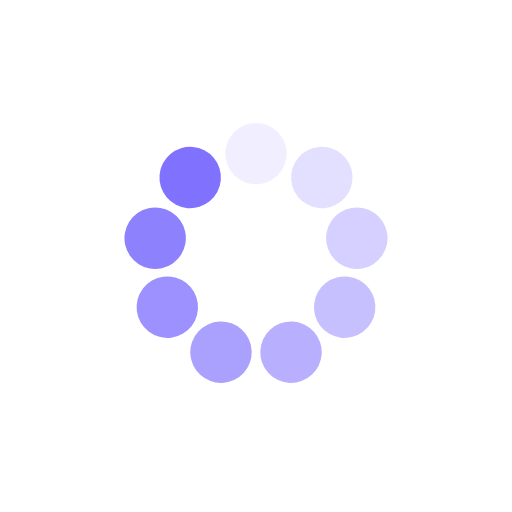
t = 0.00 s
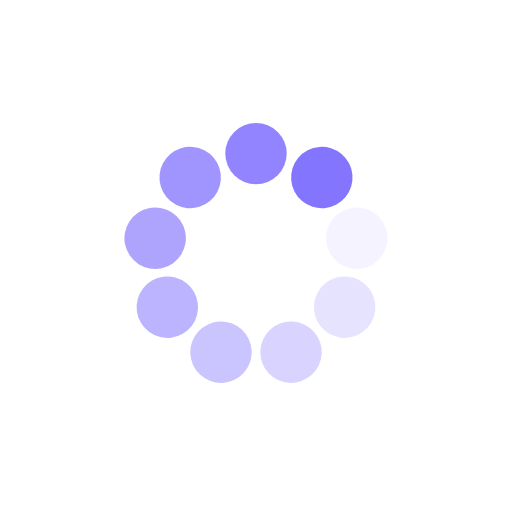
t = 0.09 s
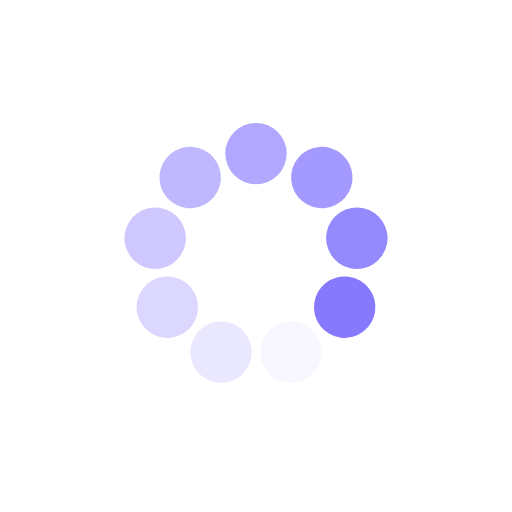
t = 0.18 s
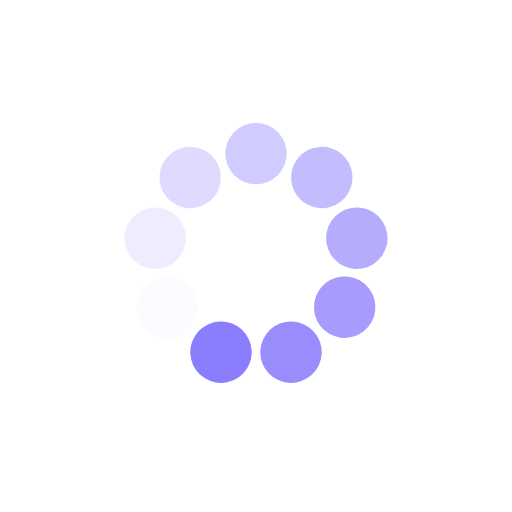
t = 0.27 s

The animated SVG that drew these frames (rendered in a browser with its animation timeline set to each time). Animation: 9 SMIL elements (animate=9); one cycle of 0.36 s, repeats indefinitely.

<svg xmlns="http://www.w3.org/2000/svg" viewBox="0 0 100 100" preserveAspectRatio="xMidYMid" width="194" height="194" style="shape-rendering: auto; display: block; background: rgb(255, 255, 255);" xmlns:xlink="http://www.w3.org/1999/xlink"><g><g transform="rotate(0 50 50)">
  <rect fill="#8071fe" height="12" width="12" ry="6" rx="6" y="24" x="44">
    <animate repeatCount="indefinite" begin="-0.319744204636291s" dur="0.3597122302158274s" keyTimes="0;1" values="1;0" attributeName="opacity"></animate>
  </rect>
</g><g transform="rotate(40 50 50)">
  <rect fill="#8071fe" height="12" width="12" ry="6" rx="6" y="24" x="44">
    <animate repeatCount="indefinite" begin="-0.2797761790567546s" dur="0.3597122302158274s" keyTimes="0;1" values="1;0" attributeName="opacity"></animate>
  </rect>
</g><g transform="rotate(80 50 50)">
  <rect fill="#8071fe" height="12" width="12" ry="6" rx="6" y="24" x="44">
    <animate repeatCount="indefinite" begin="-0.23980815347721823s" dur="0.3597122302158274s" keyTimes="0;1" values="1;0" attributeName="opacity"></animate>
  </rect>
</g><g transform="rotate(120 50 50)">
  <rect fill="#8071fe" height="12" width="12" ry="6" rx="6" y="24" x="44">
    <animate repeatCount="indefinite" begin="-0.19984012789768185s" dur="0.3597122302158274s" keyTimes="0;1" values="1;0" attributeName="opacity"></animate>
  </rect>
</g><g transform="rotate(160 50 50)">
  <rect fill="#8071fe" height="12" width="12" ry="6" rx="6" y="24" x="44">
    <animate repeatCount="indefinite" begin="-0.1598721023181455s" dur="0.3597122302158274s" keyTimes="0;1" values="1;0" attributeName="opacity"></animate>
  </rect>
</g><g transform="rotate(200 50 50)">
  <rect fill="#8071fe" height="12" width="12" ry="6" rx="6" y="24" x="44">
    <animate repeatCount="indefinite" begin="-0.11990407673860912s" dur="0.3597122302158274s" keyTimes="0;1" values="1;0" attributeName="opacity"></animate>
  </rect>
</g><g transform="rotate(240 50 50)">
  <rect fill="#8071fe" height="12" width="12" ry="6" rx="6" y="24" x="44">
    <animate repeatCount="indefinite" begin="-0.07993605115907275s" dur="0.3597122302158274s" keyTimes="0;1" values="1;0" attributeName="opacity"></animate>
  </rect>
</g><g transform="rotate(280 50 50)">
  <rect fill="#8071fe" height="12" width="12" ry="6" rx="6" y="24" x="44">
    <animate repeatCount="indefinite" begin="-0.039968025579536375s" dur="0.3597122302158274s" keyTimes="0;1" values="1;0" attributeName="opacity"></animate>
  </rect>
</g><g transform="rotate(320 50 50)">
  <rect fill="#8071fe" height="12" width="12" ry="6" rx="6" y="24" x="44">
    <animate repeatCount="indefinite" begin="0s" dur="0.3597122302158274s" keyTimes="0;1" values="1;0" attributeName="opacity"></animate>
  </rect>
</g><g></g></g><!-- [ldio] generated by https://loading.io --></svg>